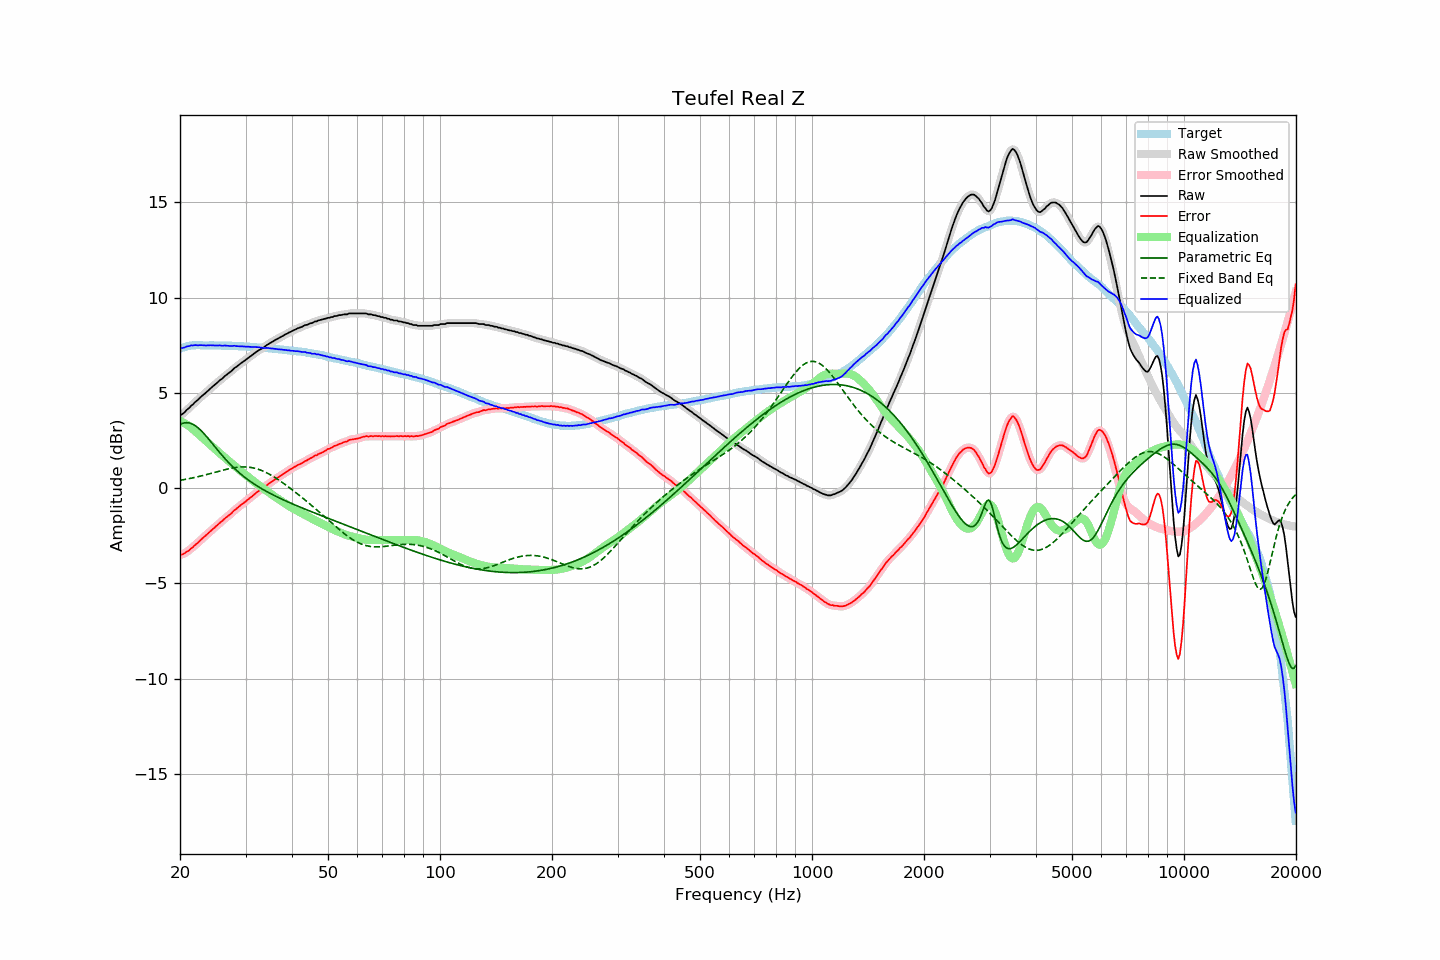

The data file committed next to this chart (first rows):
frequency, raw, error, smoothed, error_smoothed, equalization, parametric_eq, fixed_band_eq, equalized_raw, equalized_smoothed, target
20.00, 3.83, -3.49, 3.82, -3.51, 3.53, 3.34, 0.41, 7.36, 7.34, 7.32
20.20, 3.86, -3.49, 3.87, -3.48, 3.49, 3.38, 0.42, 7.35, 7.36, 7.35
20.40, 3.92, -3.46, 3.93, -3.45, 3.44, 3.41, 0.44, 7.36, 7.37, 7.38
20.61, 3.99, -3.41, 4.00, -3.41, 3.40, 3.43, 0.45, 7.38, 7.39, 7.40
20.81, 4.09, -3.34, 4.08, -3.36, 3.34, 3.43, 0.47, 7.43, 7.42, 7.43
21.02, 4.16, -3.30, 4.16, -3.30, 3.29, 3.43, 0.49, 7.45, 7.45, 7.46
21.23, 4.23, -3.24, 4.24, -3.23, 3.23, 3.41, 0.50, 7.46, 7.47, 7.47
21.44, 4.33, -3.15, 4.32, -3.17, 3.17, 3.39, 0.52, 7.50, 7.48, 7.48
21.66, 4.39, -3.10, 4.40, -3.09, 3.10, 3.35, 0.54, 7.48, 7.50, 7.49
21.87, 4.48, -3.01, 4.48, -3.02, 3.02, 3.30, 0.56, 7.50, 7.50, 7.49
22.09, 4.56, -2.94, 4.55, -2.95, 2.95, 3.25, 0.57, 7.51, 7.50, 7.50
22.31, 4.62, -2.88, 4.63, -2.87, 2.87, 3.18, 0.59, 7.49, 7.50, 7.50
22.54, 4.71, -2.79, 4.71, -2.79, 2.79, 3.11, 0.61, 7.50, 7.50, 7.50
22.76, 4.79, -2.71, 4.78, -2.71, 2.72, 3.03, 0.63, 7.51, 7.50, 7.50
22.99, 4.86, -2.63, 4.86, -2.63, 2.64, 2.94, 0.65, 7.50, 7.50, 7.49
23.22, 4.93, -2.56, 4.93, -2.56, 2.56, 2.85, 0.68, 7.49, 7.49, 7.49
23.45, 5.00, -2.49, 5.00, -2.49, 2.49, 2.76, 0.70, 7.48, 7.49, 7.49
23.69, 5.08, -2.41, 5.08, -2.41, 2.41, 2.66, 0.72, 7.49, 7.49, 7.49
23.92, 5.16, -2.33, 5.16, -2.33, 2.33, 2.56, 0.74, 7.49, 7.49, 7.49
24.16, 5.24, -2.26, 5.24, -2.26, 2.26, 2.45, 0.76, 7.50, 7.50, 7.50
24.40, 5.31, -2.19, 5.31, -2.18, 2.18, 2.35, 0.79, 7.50, 7.50, 7.50
24.65, 5.38, -2.11, 5.38, -2.11, 2.11, 2.25, 0.81, 7.49, 7.49, 7.49
24.89, 5.45, -2.04, 5.45, -2.04, 2.04, 2.14, 0.83, 7.49, 7.49, 7.49
25.14, 5.52, -1.97, 5.53, -1.96, 1.96, 2.04, 0.86, 7.48, 7.49, 7.49
25.39, 5.60, -1.89, 5.60, -1.89, 1.89, 1.94, 0.88, 7.49, 7.48, 7.49
25.65, 5.68, -1.81, 5.67, -1.81, 1.81, 1.84, 0.90, 7.49, 7.48, 7.49
25.91, 5.73, -1.75, 5.74, -1.74, 1.74, 1.74, 0.92, 7.47, 7.48, 7.47
26.16, 5.81, -1.66, 5.81, -1.66, 1.67, 1.64, 0.95, 7.48, 7.48, 7.47
26.43, 5.89, -1.59, 5.88, -1.59, 1.60, 1.54, 0.97, 7.48, 7.48, 7.47
26.69, 5.95, -1.52, 5.95, -1.52, 1.52, 1.45, 0.99, 7.47, 7.48, 7.47
26.96, 6.02, -1.45, 6.02, -1.46, 1.45, 1.36, 1.01, 7.47, 7.47, 7.47
27.23, 6.08, -1.39, 6.08, -1.39, 1.38, 1.27, 1.03, 7.46, 7.46, 7.47
27.50, 6.15, -1.32, 6.16, -1.31, 1.31, 1.19, 1.04, 7.46, 7.46, 7.47
27.77, 6.23, -1.23, 6.23, -1.24, 1.24, 1.10, 1.06, 7.47, 7.46, 7.46
28.05, 6.31, -1.15, 6.30, -1.16, 1.16, 1.02, 1.07, 7.47, 7.46, 7.46
28.33, 6.36, -1.09, 6.37, -1.09, 1.09, 0.95, 1.09, 7.45, 7.46, 7.45
28.62, 6.43, -1.02, 6.43, -1.02, 1.02, 0.87, 1.10, 7.45, 7.45, 7.45
28.90, 6.49, -0.96, 6.49, -0.95, 0.95, 0.80, 1.10, 7.44, 7.44, 7.45
29.19, 6.56, -0.88, 6.56, -0.89, 0.88, 0.72, 1.11, 7.44, 7.44, 7.44
29.48, 6.62, -0.83, 6.62, -0.82, 0.82, 0.65, 1.11, 7.44, 7.44, 7.44
29.78, 6.68, -0.76, 6.68, -0.76, 0.75, 0.59, 1.11, 7.43, 7.43, 7.43
30.08, 6.74, -0.69, 6.74, -0.69, 0.69, 0.52, 1.11, 7.43, 7.43, 7.43
30.38, 6.81, -0.61, 6.81, -0.62, 0.62, 0.46, 1.11, 7.43, 7.42, 7.42
30.68, 6.87, -0.55, 6.87, -0.55, 0.55, 0.40, 1.10, 7.42, 7.42, 7.42
30.99, 6.93, -0.48, 6.93, -0.48, 0.48, 0.34, 1.09, 7.41, 7.41, 7.41
31.30, 6.99, -0.42, 6.99, -0.42, 0.41, 0.28, 1.07, 7.40, 7.41, 7.41
31.61, 7.06, -0.35, 7.06, -0.35, 0.35, 0.22, 1.05, 7.41, 7.40, 7.41
31.93, 7.12, -0.28, 7.12, -0.28, 0.28, 0.17, 1.03, 7.40, 7.40, 7.40
32.24, 7.18, -0.20, 7.18, -0.21, 0.22, 0.11, 1.01, 7.40, 7.40, 7.38
32.57, 7.24, -0.14, 7.23, -0.15, 0.16, 0.06, 0.98, 7.40, 7.39, 7.38
32.89, 7.28, -0.10, 7.28, -0.10, 0.10, 0.01, 0.95, 7.37, 7.38, 7.38
33.22, 7.33, -0.04, 7.33, -0.04, 0.03, -0.04, 0.92, 7.36, 7.36, 7.37
33.55, 7.38, 0.01, 7.38, 0.02, -0.03, -0.09, 0.88, 7.35, 7.36, 7.37
33.89, 7.44, 0.08, 7.44, 0.08, -0.09, -0.14, 0.84, 7.35, 7.36, 7.36
34.23, 7.51, 0.15, 7.50, 0.15, -0.15, -0.18, 0.80, 7.36, 7.35, 7.36
34.57, 7.56, 0.22, 7.56, 0.22, -0.21, -0.23, 0.76, 7.35, 7.35, 7.34
34.92, 7.61, 0.28, 7.61, 0.27, -0.27, -0.27, 0.71, 7.34, 7.34, 7.33
35.27, 7.66, 0.33, 7.66, 0.33, -0.33, -0.32, 0.66, 7.33, 7.33, 7.33
35.62, 7.71, 0.39, 7.71, 0.39, -0.39, -0.36, 0.61, 7.32, 7.32, 7.32
35.97, 7.76, 0.45, 7.76, 0.45, -0.45, -0.40, 0.56, 7.31, 7.31, 7.31
... 635 more rows
